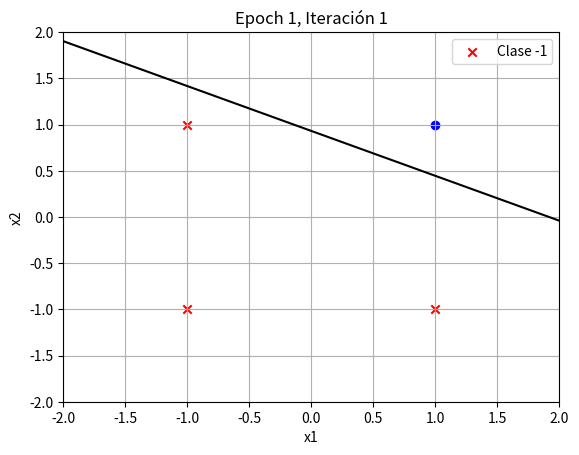
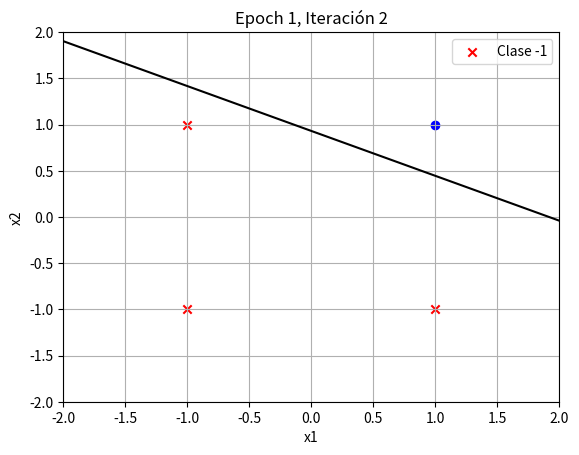
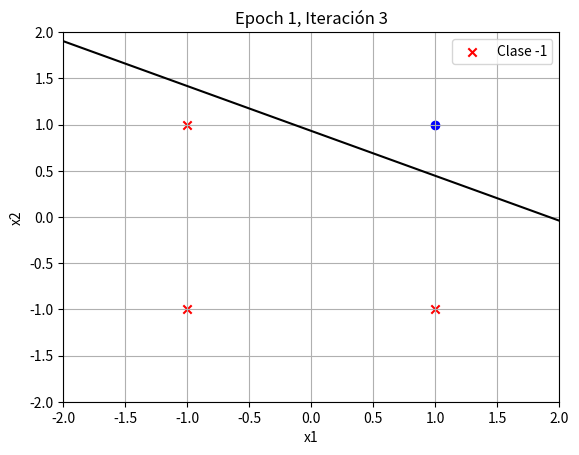
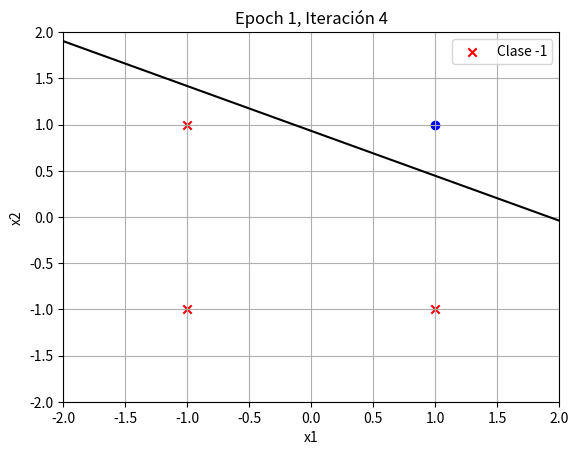

The script that saved these images, in order:
import numpy as np
import matplotlib.pyplot as plt
import os
from datetime import datetime

os.makedirs('results', exist_ok=True)
timestamp = datetime.now().strftime("%Y-%m-%d-%H-%M-%S")
save_results = "results/result_ex1_and_"+timestamp
os.makedirs(save_results)
X = np.array([
    [-1, -1],
    [-1, 1],
    [1, -1],
    [1, 1]
])

# Salidas
y = np.array([-1, -1, -1, 1])

# bias como w[0])
w = np.random.uniform(-1, 1, X.shape[1] + 1)


learning_rate = 0.1
max_epochs = 100


def tita(x):
    return 1 if x >= 0 else -1


def plot_decision_boundary(X, y, w, epoch, iteration, save_path):
    plt.clf()
    for i in range(len(X)):
        if y[i] == 1:
            plt.scatter(X[i, 0], X[i, 1], c='b', marker='o', label='Clase +1' if i == 0 else "")
        else:
            plt.scatter(X[i, 0], X[i, 1], c='r', marker='x', label='Clase -1' if i == 0 else "")

    x_vals = np.linspace(-2, 2, 100)

    if w[2] != 0:
        y_vals = -(w[1] * x_vals + w[0]) / w[2]
        plt.plot(x_vals, y_vals, 'k-')

    plt.xlim(-2, 2)
    plt.ylim(-2, 2)
    plt.title(f'Epoch {epoch + 1}, Iteración {iteration + 1}')
    plt.xlabel('x1')
    plt.ylabel('x2')
    plt.legend()
    plt.grid(True)

    plt.savefig(save_path)
    plt.close()


# Entrenamiento
for epoch in range(max_epochs):
    total_error = 0
    for iteration, (xi, target) in enumerate(zip(X, y)):
        xi_ext = np.insert(xi, 0, 1)
        output = tita(np.dot(w, xi_ext))
        delta = target - output
        if output != target:
            w += learning_rate * target * xi_ext
        filename = f'{save_results}/epoch{epoch + 1}_iter{iteration + 1}.png'
        plot_decision_boundary(X, y, w, epoch, iteration, filename)
        total_error+= abs(delta)
    
    if total_error == 0:
        print(f"Entrenamiento terminado en la epoca: {epoch+1}")
        break
            


# Prueba final
print("\nPrueba final:")
for xi in X:
    xi_ext = np.insert(xi, 0, 1)
    output = tita(np.dot(w, xi_ext))
    print(f"Entrada: {xi} -> Salida predicha: {output}")
